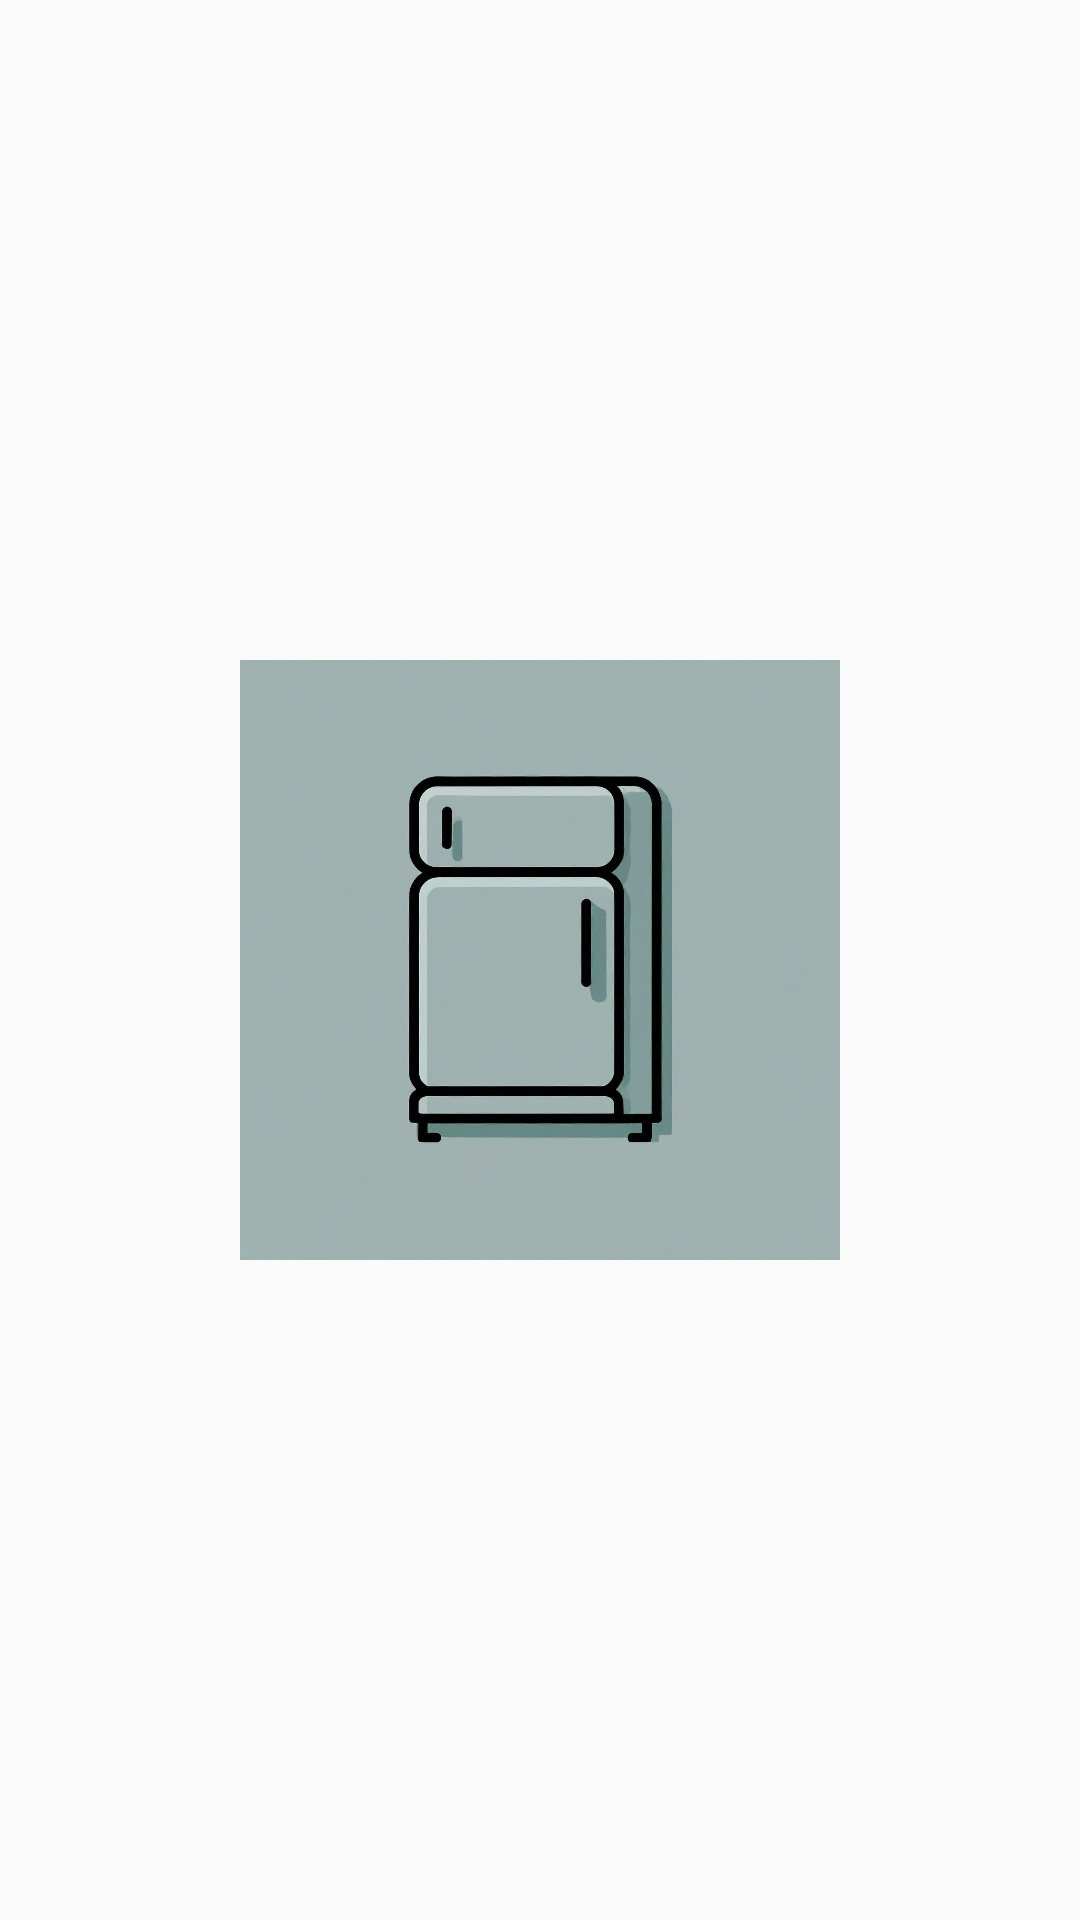

The Android layout XML behind this screen, and the referenced resources:
<!-- AndroidManifest.xml: application theme Theme.Pmf -->
<!-- res/layout/activity_splash_screen.xml -->
<?xml version="1.0" encoding="utf-8"?>
<RelativeLayout xmlns:android="http://schemas.android.com/apk/res/android"
    xmlns:app="http://schemas.android.com/apk/res-auto"
    xmlns:tools="http://schemas.android.com/tools"
    android:id="@+id/main"
    android:layout_width="match_parent"
    android:layout_height="match_parent"
    tools:context=".ui.splash.splash_screen">

    <ImageView
        android:layout_width="200dp"
        android:layout_height="200dp"
        android:src="@drawable/splash_image"
        android:layout_centerInParent="true"
        android:id="@+id/iv_note"/>


</RelativeLayout>
<!-- resources referenced by this layout -->
<resources>
  <!-- drawable splash_image: jpg bitmap (drawable, 67616 bytes) -->
  <style name="Theme.Pmf" parent="Base.Theme.Pmf" />
  <style name="Base.Theme.Pmf" parent="Theme.AppCompat.DayNight.NoActionBar">
          
          
      </style>
</resources>
